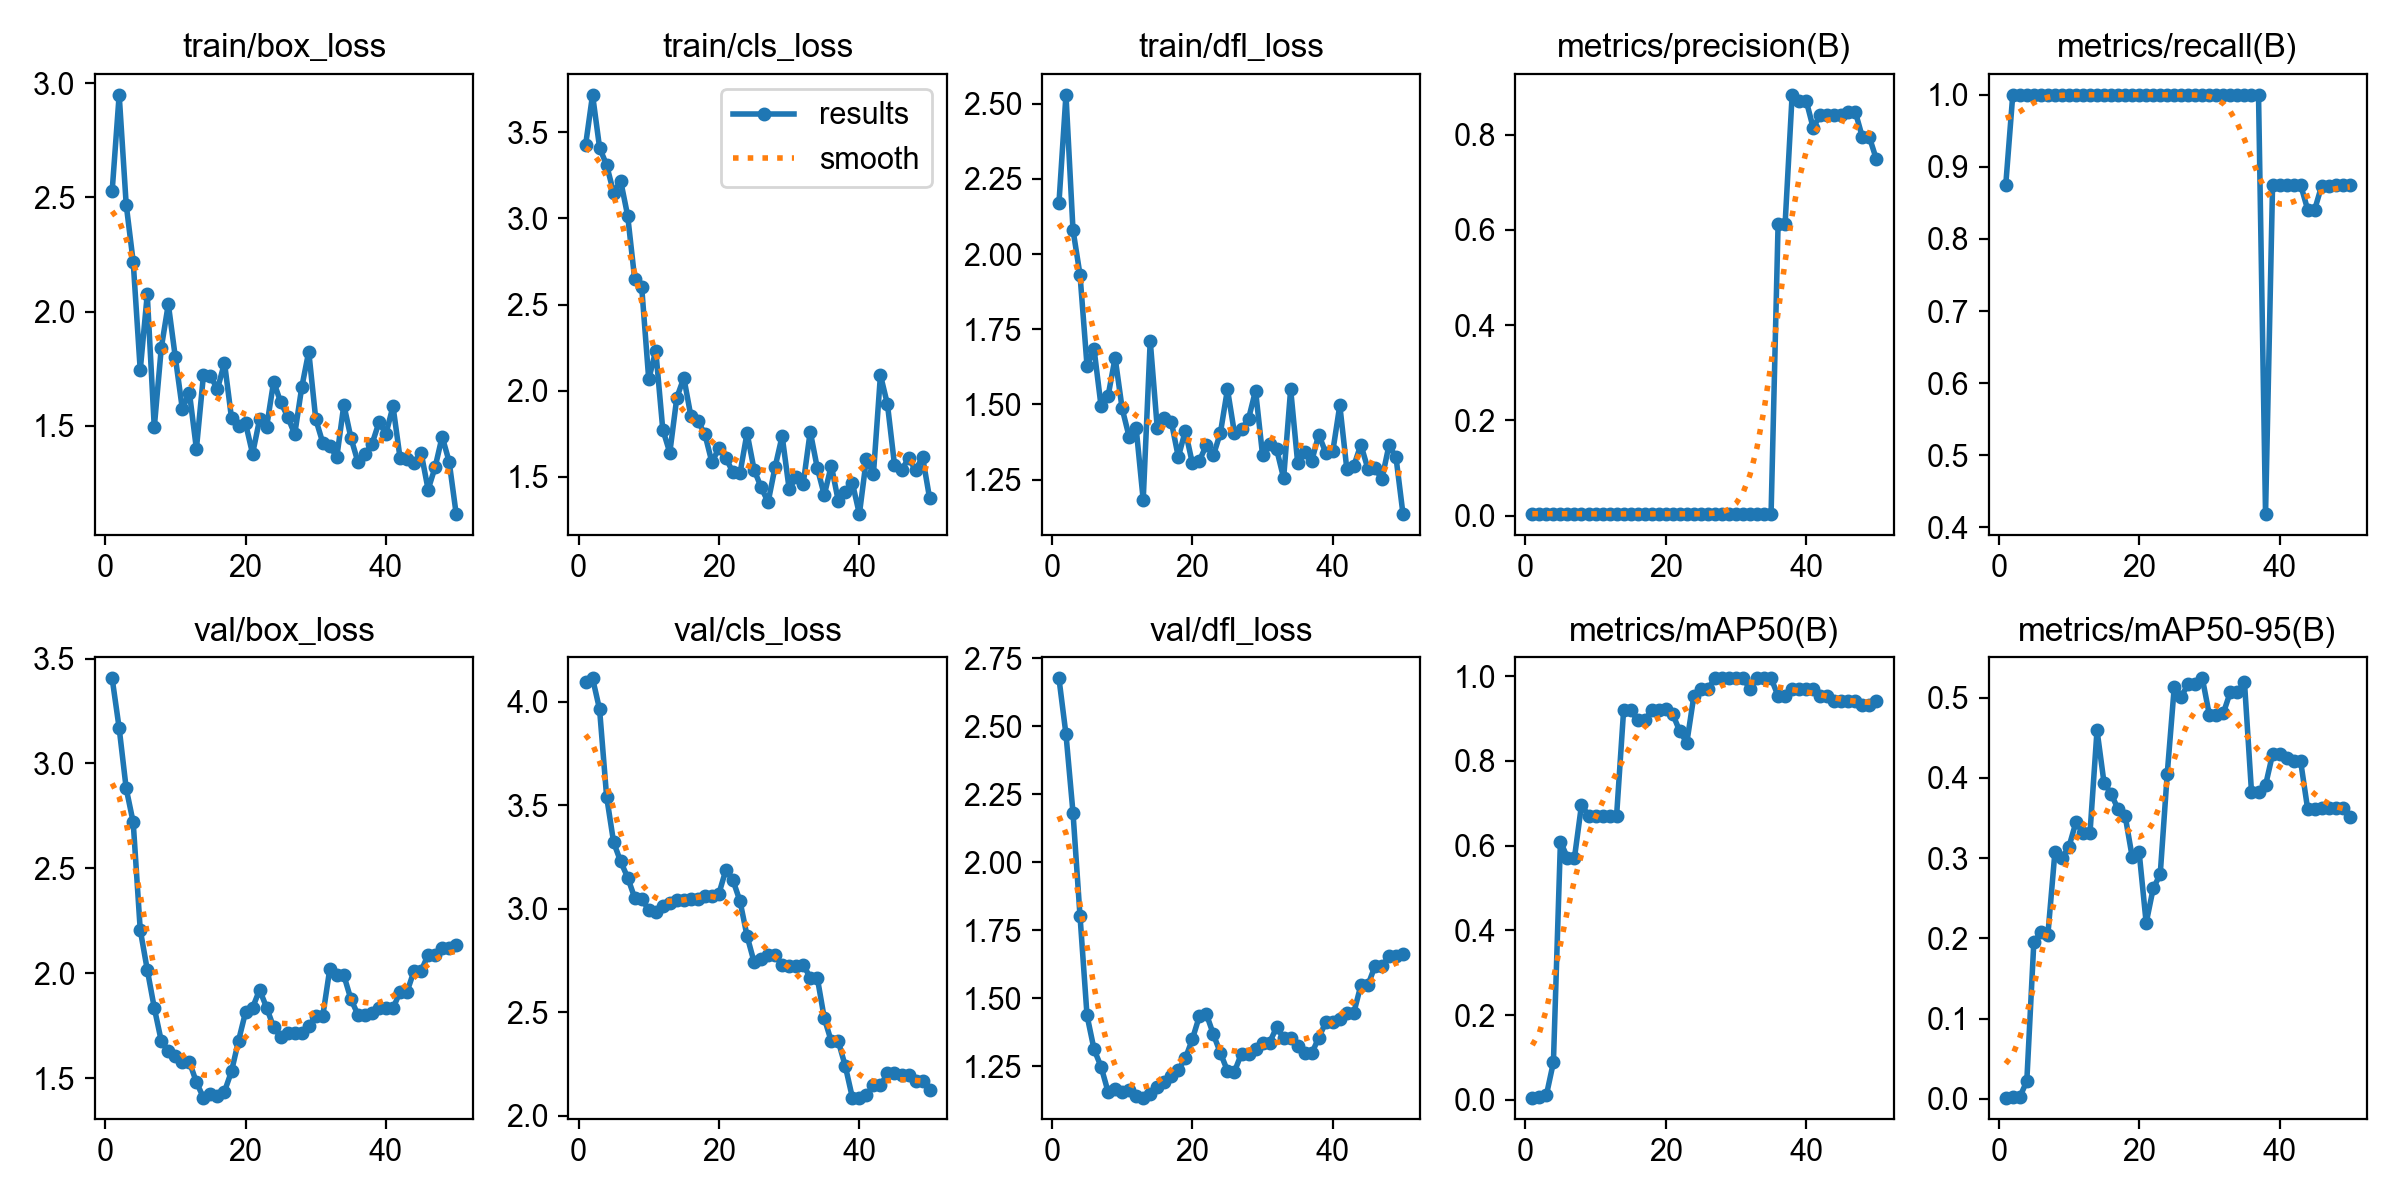

Values plotted in this chart, from the file beside it:
epoch, time, train/box_loss, train/cls_loss, train/dfl_loss, metrics/precision(B), metrics/recall(B), metrics/mAP50(B), metrics/mAP50-95(B), val/box_loss, val/cls_loss, val/dfl_loss, lr/pg0, lr/pg1, lr/pg2
1, 2.588, 2.528, 3.424, 2.169, 0.00353, 0.875, 0.00566, 0.00166, 3.406, 4.094, 2.677, 1.667e-05, 1.667e-05, 1.667e-05
2, 4.735, 2.95, 3.718, 2.53, 0.00442, 1, 0.00664, 0.00204, 3.168, 4.113, 2.471, 4.90198e-05, 4.90198e-05, 4.90198e-05
3, 7.093, 2.469, 3.41, 2.081, 0.00458, 1, 0.01168, 0.00226, 2.881, 3.963, 2.183, 8.00493e-05, 8.00493e-05, 8.00493e-05
4, 9.509, 2.217, 3.31, 1.931, 0.00463, 1, 0.08881, 0.02227, 2.719, 3.542, 1.803, 0.0001098, 0.0001098, 0.0001098
5, 11.91, 1.744, 3.149, 1.628, 0.0046, 1, 0.6096, 0.1952, 2.207, 3.321, 1.436, 0.0001381, 0.0001381, 0.0001381
6, 14.32, 2.075, 3.218, 1.684, 0.00425, 1, 0.5719, 0.2076, 2.017, 3.228, 1.311, 0.0001652, 0.0001652, 0.0001652
7, 16.72, 1.493, 3.016, 1.494, 0.00394, 1, 0.5719, 0.2045, 1.835, 3.151, 1.248, 0.000191, 0.000191, 0.000191
8, 19.11, 1.841, 2.648, 1.529, 0.00382, 1, 0.6963, 0.3072, 1.676, 3.053, 1.155, 0.0002154, 0.0002154, 0.0002154
9, 21.36, 2.033, 2.6, 1.655, 0.00379, 1, 0.6713, 0.2999, 1.629, 3.046, 1.164, 0.0002385, 0.0002385, 0.0002385
10, 23.72, 1.799, 2.066, 1.487, 0.00381, 1, 0.6713, 0.314, 1.603, 2.996, 1.154, 0.0002603, 0.0002603, 0.0002603
11, 25.99, 1.573, 2.233, 1.392, 0.00386, 1, 0.6713, 0.3448, 1.576, 2.986, 1.163, 0.0002808, 0.0002808, 0.0002808
12, 28.32, 1.645, 1.775, 1.42, 0.00392, 1, 0.6713, 0.331, 1.577, 3.015, 1.142, 0.0002999, 0.0002999, 0.0002999
13, 30.56, 1.398, 1.641, 1.182, 0.00399, 1, 0.6713, 0.3315, 1.48, 3.029, 1.134, 0.0003177, 0.0003177, 0.0003177
14, 32.9, 1.72, 1.96, 1.712, 0.00398, 1, 0.92, 0.4593, 1.407, 3.041, 1.146, 0.0003342, 0.0003342, 0.0003342
15, 35.17, 1.717, 2.075, 1.422, 0.004, 1, 0.92, 0.3936, 1.426, 3.045, 1.172, 0.0003494, 0.0003494, 0.0003494
16, 37.37, 1.66, 1.853, 1.454, 0.00403, 1, 0.8955, 0.3804, 1.414, 3.046, 1.19, 0.0003633, 0.0003633, 0.0003633
17, 39.69, 1.776, 1.825, 1.443, 0.004, 1, 0.8955, 0.3608, 1.435, 3.047, 1.212, 0.0003758, 0.0003758, 0.0003758
18, 41.85, 1.533, 1.748, 1.325, 0.004, 1, 0.92, 0.3528, 1.532, 3.063, 1.236, 0.0003871, 0.0003871, 0.0003871
19, 44.05, 1.498, 1.584, 1.412, 0.00397, 1, 0.92, 0.3019, 1.678, 3.062, 1.278, 0.000397, 0.000397, 0.000397
20, 46.17, 1.51, 1.668, 1.304, 0.00396, 1, 0.9221, 0.3072, 1.814, 3.074, 1.349, 0.0004056, 0.0004056, 0.0004056
21, 48.37, 1.377, 1.608, 1.313, 0.00396, 1, 0.9102, 0.2192, 1.835, 3.19, 1.434, 0.0004128, 0.0004128, 0.0004128
22, 50.57, 1.528, 1.527, 1.365, 0.00395, 1, 0.87, 0.2622, 1.921, 3.137, 1.441, 0.0004188, 0.0004188, 0.0004188
23, 52.74, 1.495, 1.521, 1.331, 0.00397, 1, 0.8432, 0.2798, 1.836, 3.037, 1.366, 0.0004234, 0.0004234, 0.0004234
24, 54.78, 1.693, 1.755, 1.406, 0.00401, 1, 0.9533, 0.405, 1.742, 2.869, 1.298, 0.0004267, 0.0004267, 0.0004267
25, 56.82, 1.603, 1.543, 1.55, 0.00404, 1, 0.97, 0.5131, 1.697, 2.743, 1.232, 0.0004287, 0.0004287, 0.0004287
26, 58.86, 1.54, 1.44, 1.404, 0.00408, 1, 0.97, 0.5012, 1.716, 2.759, 1.23, 0.0004293, 0.0004293, 0.0004293
27, 60.99, 1.462, 1.354, 1.417, 0.00411, 1, 0.995, 0.5171, 1.712, 2.776, 1.296, 0.0004287, 0.0004287, 0.0004287
28, 63.21, 1.667, 1.559, 1.452, 0.00411, 1, 0.995, 0.5171, 1.712, 2.776, 1.296, 0.0004267, 0.0004267, 0.0004267
29, 65.6, 1.825, 1.738, 1.546, 0.00417, 1, 0.995, 0.524, 1.746, 2.728, 1.312, 0.0004234, 0.0004234, 0.0004234
30, 67.94, 1.528, 1.429, 1.331, 0.00418, 1, 0.995, 0.4782, 1.796, 2.723, 1.337, 0.0004188, 0.0004188, 0.0004188
31, 70.24, 1.425, 1.501, 1.367, 0.00418, 1, 0.995, 0.4782, 1.796, 2.723, 1.337, 0.0004128, 0.0004128, 0.0004128
32, 72.59, 1.409, 1.46, 1.351, 0.00402, 1, 0.97, 0.4809, 2.021, 2.73, 1.393, 0.0004056, 0.0004056, 0.0004056
33, 74.93, 1.363, 1.764, 1.255, 0.00398, 1, 0.995, 0.5072, 1.989, 2.668, 1.353, 0.000397, 0.000397, 0.000397
34, 77.14, 1.591, 1.553, 1.551, 0.00398, 1, 0.995, 0.5072, 1.989, 2.668, 1.353, 0.0003871, 0.0003871, 0.0003871
35, 79.33, 1.448, 1.395, 1.305, 0.00394, 1, 0.995, 0.5191, 1.876, 2.472, 1.325, 0.0003759, 0.0003759, 0.0003759
36, 81.39, 1.341, 1.566, 1.341, 0.6132, 1, 0.9533, 0.3824, 1.802, 2.36, 1.297, 0.0003634, 0.0003634, 0.0003634
37, 83.53, 1.376, 1.359, 1.312, 0.6132, 1, 0.9533, 0.3824, 1.802, 2.36, 1.297, 0.0003495, 0.0003495, 0.0003495
38, 85.63, 1.419, 1.415, 1.4, 0.8837, 0.4182, 0.97, 0.3908, 1.812, 2.24, 1.354, 0.0003343, 0.0003343, 0.0003343
39, 87.66, 1.514, 1.465, 1.339, 0.8715, 0.875, 0.97, 0.4293, 1.834, 2.089, 1.411, 0.0003178, 0.0003178, 0.0003178
40, 89.62, 1.465, 1.284, 1.344, 0.8715, 0.875, 0.97, 0.4293, 1.834, 2.089, 1.411, 0.0003, 0.0003, 0.0003
41, 91.83, 1.585, 1.606, 1.497, 0.8141, 0.875, 0.97, 0.4249, 1.832, 2.099, 1.422, 0.0002809, 0.0002809, 0.0002809
42, 93.88, 1.359, 1.517, 1.285, 0.842, 0.875, 0.9533, 0.4205, 1.911, 2.147, 1.447, 0.0002604, 0.0002604, 0.0002604
43, 95.89, 1.352, 2.092, 1.296, 0.842, 0.875, 0.9533, 0.4205, 1.911, 2.147, 1.447, 0.0002386, 0.0002386, 0.0002386
44, 98.07, 1.337, 1.921, 1.366, 0.8416, 0.8407, 0.9414, 0.3611, 2.011, 2.206, 1.547, 0.0002155, 0.0002155, 0.0002155
45, 100.2, 1.382, 1.571, 1.286, 0.8416, 0.8407, 0.9414, 0.3611, 2.011, 2.206, 1.547, 0.0001911, 0.0001911, 0.0001911
46, 102.4, 1.22, 1.537, 1.287, 0.8478, 0.8741, 0.9414, 0.3627, 2.087, 2.198, 1.617, 0.0001654, 0.0001654, 0.0001654
47, 104.5, 1.318, 1.61, 1.252, 0.8478, 0.8741, 0.9414, 0.3627, 2.087, 2.198, 1.617, 0.0001383, 0.0001383, 0.0001383
48, 106.8, 1.452, 1.54, 1.364, 0.7948, 0.875, 0.9325, 0.3626, 2.121, 2.17, 1.654, 0.0001099, 0.0001099, 0.0001099
49, 108.8, 1.342, 1.616, 1.325, 0.7948, 0.875, 0.9325, 0.3626, 2.121, 2.17, 1.654, 8.02027e-05, 8.02027e-05, 8.02027e-05
50, 110.9, 1.113, 1.377, 1.135, 0.7481, 0.875, 0.9414, 0.351, 2.136, 2.123, 1.661, 4.91798e-05, 4.91798e-05, 4.91798e-05
